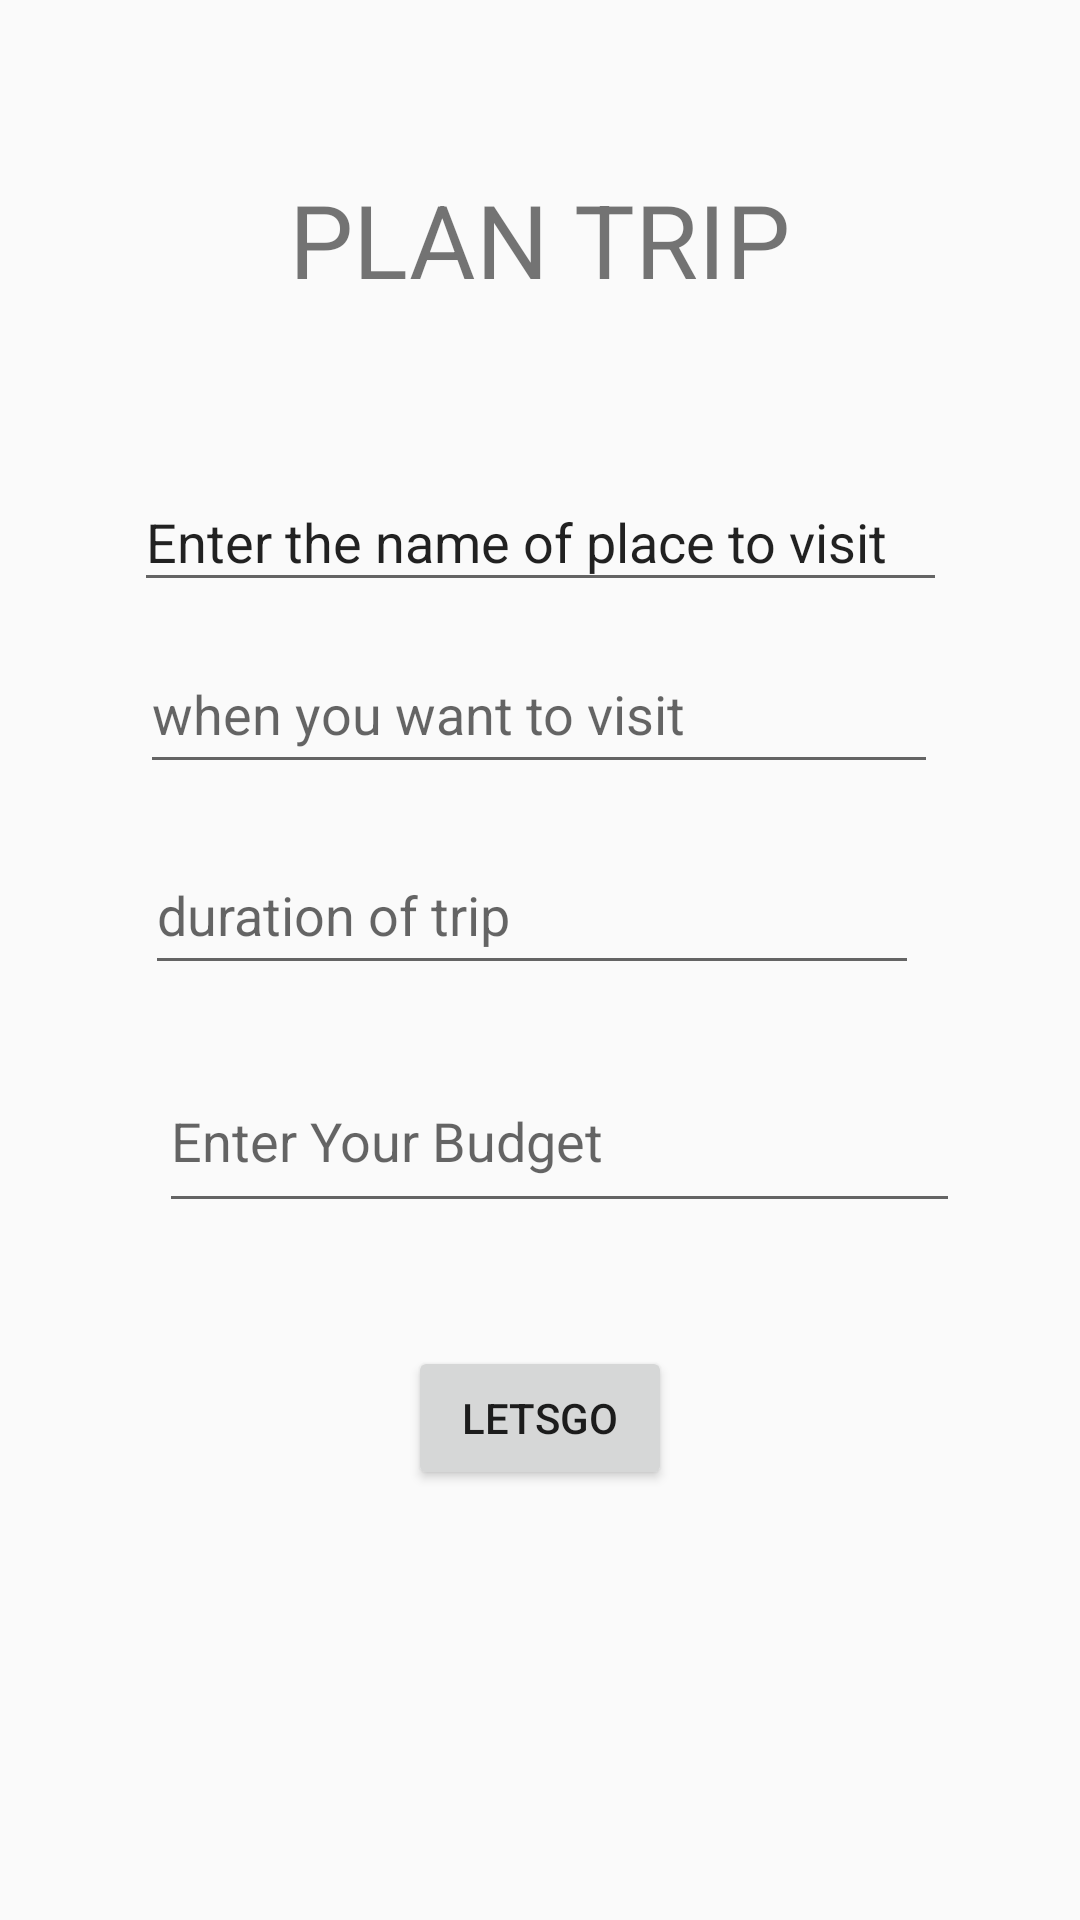

Android layout source for this screen:
<!-- AndroidManifest.xml: application theme Theme.Parichay -->
<!-- res/layout/activity_plantrip.xml -->
<?xml version="1.0" encoding="utf-8"?>
<androidx.constraintlayout.widget.ConstraintLayout xmlns:android="http://schemas.android.com/apk/res/android"
    xmlns:app="http://schemas.android.com/apk/res-auto"
    xmlns:tools="http://schemas.android.com/tools"
    android:layout_width="match_parent"
    android:layout_height="match_parent"
    tools:context=".Plantrip">

    <TextView
        android:id="@+id/textView13"
        android:layout_width="210dp"
        android:layout_height="65dp"
        android:text="PLAN TRIP"
        android:textAlignment="center"
        android:textSize="34sp"
        app:layout_constraintBottom_toBottomOf="parent"
        app:layout_constraintEnd_toEndOf="parent"
        app:layout_constraintHorizontal_bias="0.497"
        app:layout_constraintStart_toStartOf="parent"
        app:layout_constraintTop_toTopOf="parent"
        app:layout_constraintVertical_bias="0.099" />

    <EditText
        android:id="@+id/editTextTextPersonName"
        android:layout_width="271dp"
        android:layout_height="43dp"
        android:ems="10"
        android:hint="Enter the name of place to visit"
        android:inputType="textPersonName"
        android:text="Enter the name of place to visit"
        app:layout_constraintBottom_toBottomOf="parent"
        app:layout_constraintEnd_toEndOf="parent"
        app:layout_constraintStart_toStartOf="parent"
        app:layout_constraintTop_toTopOf="parent"
        app:layout_constraintVertical_bias="0.264" />

    <EditText
        android:id="@+id/editTextDate"
        android:layout_width="266dp"
        android:layout_height="50dp"
        android:ems="10"
        android:hint="when you want to visit "
        android:inputType="date"
        app:layout_constraintBottom_toBottomOf="parent"
        app:layout_constraintEnd_toEndOf="parent"
        app:layout_constraintHorizontal_bias="0.496"
        app:layout_constraintStart_toStartOf="parent"
        app:layout_constraintTop_toTopOf="parent"
        app:layout_constraintVertical_bias="0.358" />

    <EditText
        android:id="@+id/editTextNumber"
        android:layout_width="258dp"
        android:layout_height="50dp"
        android:ems="10"
        android:hint="duration of trip"
        android:inputType="number"
        app:layout_constraintBottom_toBottomOf="parent"
        app:layout_constraintEnd_toEndOf="parent"
        app:layout_constraintHorizontal_bias="0.473"
        app:layout_constraintStart_toStartOf="parent"
        app:layout_constraintTop_toTopOf="parent"
        app:layout_constraintVertical_bias="0.472" />

    <EditText
        android:id="@+id/editTextNumber2"
        android:layout_width="267dp"
        android:layout_height="58dp"
        android:ems="10"
        android:hint="Enter Your Budget"
        android:inputType="number"
        app:layout_constraintBottom_toBottomOf="parent"
        app:layout_constraintEnd_toEndOf="parent"
        app:layout_constraintHorizontal_bias="0.569"
        app:layout_constraintStart_toStartOf="parent"
        app:layout_constraintTop_toTopOf="parent"
        app:layout_constraintVertical_bias="0.601" />

    <Button
        android:id="@+id/button10"
        android:layout_width="wrap_content"
        android:layout_height="wrap_content"
        android:text="LetsGo"
        app:layout_constraintBottom_toBottomOf="parent"
        app:layout_constraintEnd_toEndOf="parent"
        app:layout_constraintStart_toStartOf="parent"
        app:layout_constraintTop_toTopOf="parent"
        app:layout_constraintVertical_bias="0.758" />

</androidx.constraintlayout.widget.ConstraintLayout>
<!-- resources referenced by this layout -->
<resources>
  <style name="Theme.Parichay" parent="Theme.AppCompat.Light.NoActionBar">
          
          <item name="colorPrimary">@color/purple_500</item>
          <item name="colorPrimaryVariant">@color/purple_700</item>
          <item name="colorOnPrimary">@color/white</item>
          
          <item name="colorSecondary">@color/teal_200</item>
          <item name="colorSecondaryVariant">@color/teal_700</item>
          <item name="colorOnSecondary">@color/black</item>
          
          <item name="android:statusBarColor" tools:targetApi="l">?attr/colorPrimaryVariant</item>
          
          <item name="android:windowContentTransitions">true</item>
      </style>
  <color name="purple_500">#FF6200EE</color>
  <color name="purple_700">#FF3700B3</color>
  <color name="white">#FFFFFFFF</color>
  <color name="teal_200">#FF03DAC5</color>
  <color name="teal_700">#FF018786</color>
  <color name="black">#FF000000</color>
</resources>
